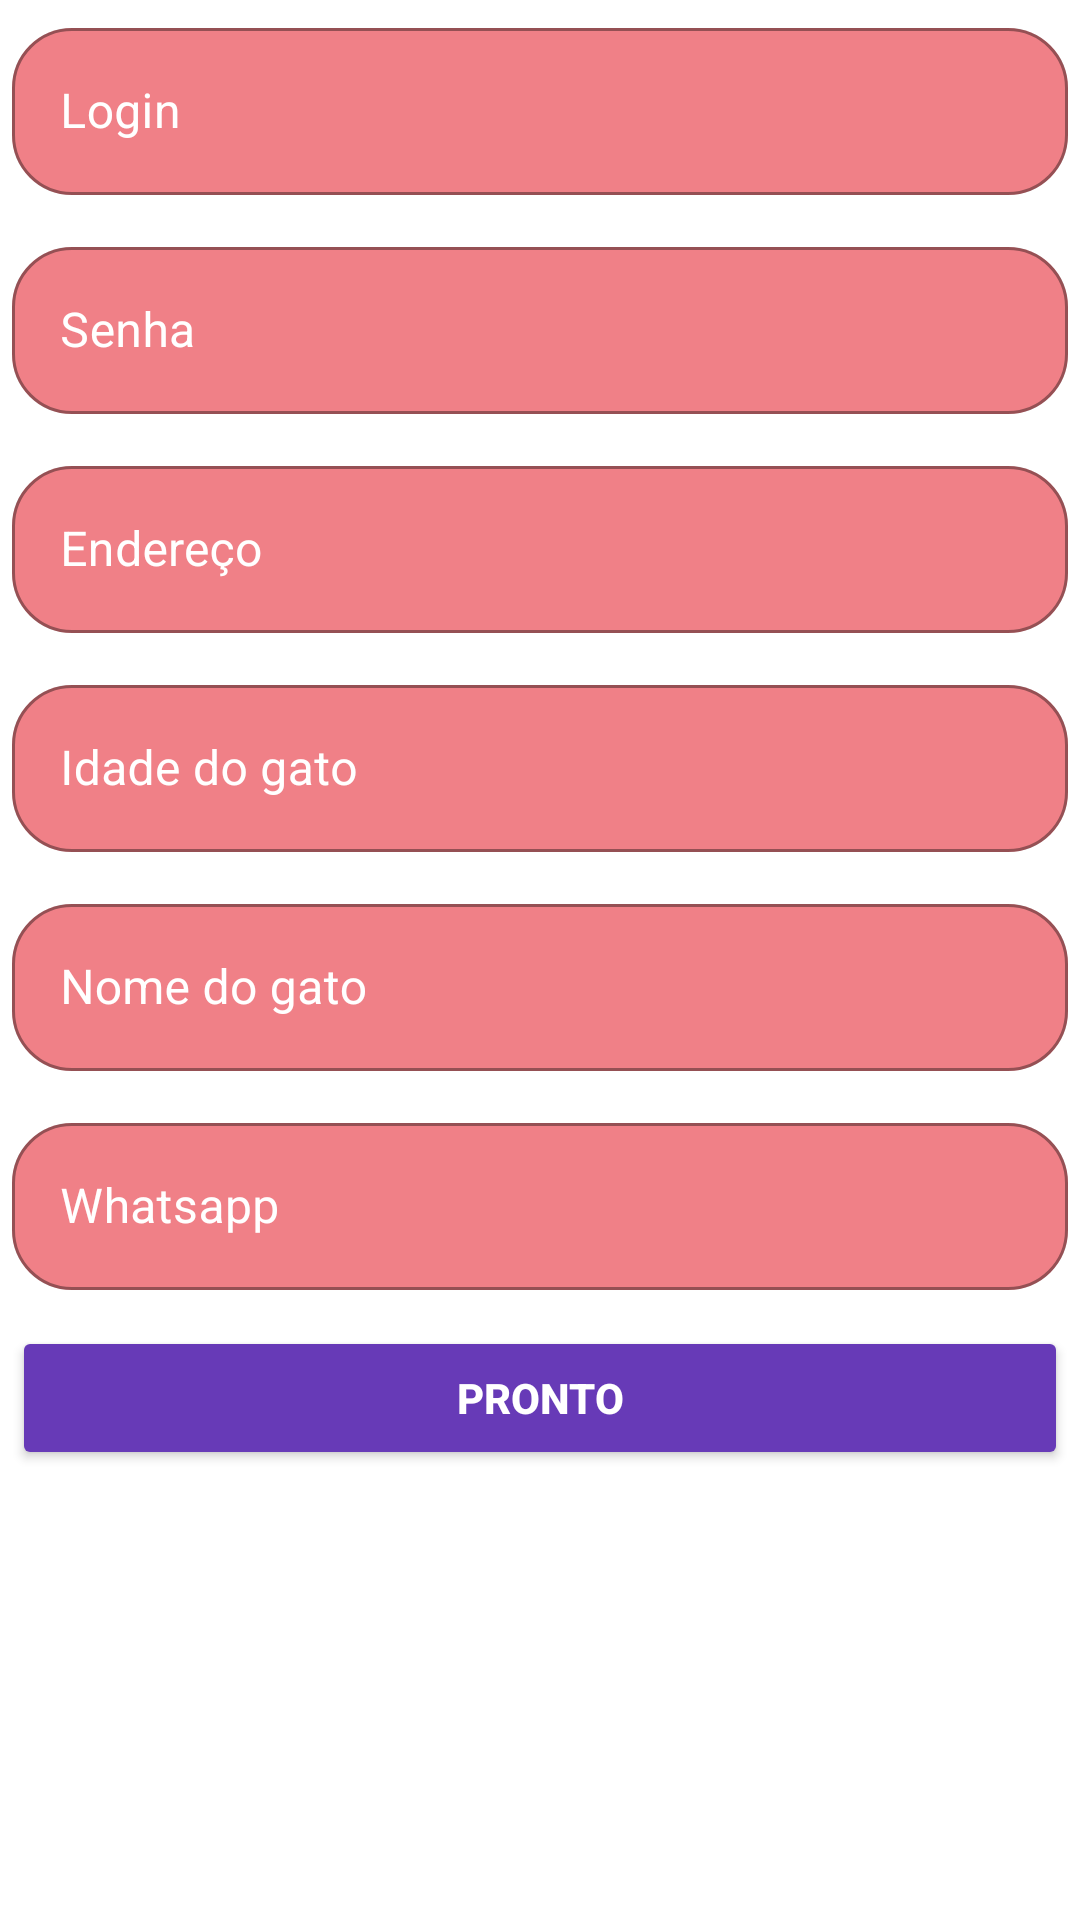

Layout XML and referenced resources for this Android screen:
<!-- AndroidManifest.xml: activity theme Theme.MaterialComponents.Light.DarkActionBar -->
<!-- res/layout/activity_cadastro.xml -->
<?xml version="1.0" encoding="utf-8"?>
<ScrollView android:layout_width="match_parent"
    android:layout_height="match_parent"
    android:fillViewport="true"
    xmlns:android="http://schemas.android.com/apk/res/android">
<LinearLayout
    android:orientation="vertical"
    xmlns:app="http://schemas.android.com/apk/res-auto"
    xmlns:tools="http://schemas.android.com/tools"
    android:layout_width="match_parent"
    android:layout_height="match_parent"
    tools:context=".CadastroActivity">

    <com.google.android.material.textfield.TextInputLayout
        app:boxCornerRadiusBottomEnd="20dp"
        app:boxCornerRadiusBottomStart="20dp"
        app:boxCornerRadiusTopEnd="20dp"
        app:boxCornerRadiusTopStart="20dp"
        android:id="@+id/login_field"
        style="@style/Widget.MaterialComponents.TextInputLayout.OutlinedBox"
        android:layout_width="match_parent"
        android:layout_height="wrap_content"
        android:layout_margin="4dp"
        android:hint="Login"
        android:textColorHint="#FFFFFF"
        app:hintTextColor="#FFFEFE"
        app:passwordToggleEnabled="false"
        app:placeholderTextColor="#000000"
        app:startIconTint="#000000"
        app:suffixTextColor="#000000">

        <com.google.android.material.textfield.TextInputEditText

            android:layout_width="match_parent"
            android:layout_height="wrap_content"
            android:layout_marginTop="8dp"
            android:layout_marginBottom="4dp"
            android:backgroundTint="#F08087"
            android:backgroundTintMode="src_over"
            android:textColorHint="#FFFFFF" />
    </com.google.android.material.textfield.TextInputLayout>

    <com.google.android.material.textfield.TextInputLayout
        app:boxCornerRadiusBottomEnd="20dp"
        app:boxCornerRadiusBottomStart="20dp"
        app:boxCornerRadiusTopEnd="20dp"
        app:boxCornerRadiusTopStart="20dp"
        android:id="@+id/senha_field"
        style="@style/Widget.MaterialComponents.TextInputLayout.OutlinedBox"
        android:layout_width="match_parent"
        android:layout_height="wrap_content"
        android:layout_margin="4dp"
        android:hint="Senha"
        android:textColorHint="#FFFFFF"
        app:hintTextColor="#FFFEFE"
        app:passwordToggleEnabled="false"
        app:placeholderTextColor="#000000"
        app:startIconTint="#000000"
        app:suffixTextColor="#000000">

        <com.google.android.material.textfield.TextInputEditText

            android:layout_width="match_parent"
            android:layout_height="wrap_content"
            android:layout_marginTop="8dp"
            android:layout_marginBottom="4dp"
            android:backgroundTint="#F08087"
            android:backgroundTintMode="src_over"
            android:textColorHint="#FFFFFF" />
    </com.google.android.material.textfield.TextInputLayout>

    <com.google.android.material.textfield.TextInputLayout
        app:boxCornerRadiusBottomEnd="20dp"
        app:boxCornerRadiusBottomStart="20dp"
        app:boxCornerRadiusTopEnd="20dp"
        app:boxCornerRadiusTopStart="20dp"
        android:id="@+id/endereco_field"
        style="@style/Widget.MaterialComponents.TextInputLayout.OutlinedBox"
        android:layout_width="match_parent"
        android:layout_height="wrap_content"
        android:layout_margin="4dp"
        android:hint="Endereço"
        android:textColorHint="#FFFFFF"
        app:hintTextColor="#FFFEFE"
        app:passwordToggleEnabled="false"
        app:placeholderTextColor="#000000"
        app:startIconTint="#000000"
        app:suffixTextColor="#000000">

        <com.google.android.material.textfield.TextInputEditText

            android:layout_width="match_parent"
            android:layout_height="wrap_content"
            android:layout_marginTop="8dp"
            android:layout_marginBottom="4dp"
            android:backgroundTint="#F08087"
            android:backgroundTintMode="src_over"
            android:textColorHint="#FFFFFF" />
    </com.google.android.material.textfield.TextInputLayout>
    <com.google.android.material.textfield.TextInputLayout
        app:boxCornerRadiusBottomEnd="20dp"
        app:boxCornerRadiusBottomStart="20dp"
        app:boxCornerRadiusTopEnd="20dp"
        app:boxCornerRadiusTopStart="20dp"
        android:id="@+id/idade_field"
        style="@style/Widget.MaterialComponents.TextInputLayout.OutlinedBox"
        android:layout_width="match_parent"
        android:layout_height="wrap_content"
        android:layout_margin="4dp"
        android:hint="Idade do gato"
        android:textColorHint="#FFFFFF"
        app:hintTextColor="#FFFEFE"
        app:passwordToggleEnabled="false"
        app:placeholderTextColor="#000000"
        app:startIconTint="#000000"
        app:suffixTextColor="#000000">

        <com.google.android.material.textfield.TextInputEditText

            android:layout_width="match_parent"
            android:layout_height="wrap_content"
            android:layout_marginTop="8dp"
            android:layout_marginBottom="4dp"
            android:backgroundTint="#F08087"
            android:backgroundTintMode="src_over"
            android:inputType="number|numberDecimal"
            android:textColorHint="#FFFFFF" />
    </com.google.android.material.textfield.TextInputLayout>

    <com.google.android.material.textfield.TextInputLayout
        app:boxCornerRadiusBottomEnd="20dp"
        app:boxCornerRadiusBottomStart="20dp"
        app:boxCornerRadiusTopEnd="20dp"
        app:boxCornerRadiusTopStart="20dp"
        android:id="@+id/nome_gato_field"
        style="@style/Widget.MaterialComponents.TextInputLayout.OutlinedBox"
        android:layout_width="match_parent"
        android:layout_height="wrap_content"
        android:layout_margin="4dp"
        android:hint="Nome do gato"
        android:textColorHint="#FFFFFF"
        app:hintTextColor="#FFFEFE"
        app:passwordToggleEnabled="false"
        app:placeholderTextColor="#000000"
        app:startIconTint="#000000"
        app:suffixTextColor="#000000">

        <com.google.android.material.textfield.TextInputEditText

            android:layout_width="match_parent"
            android:layout_height="wrap_content"
            android:layout_marginTop="8dp"
            android:layout_marginBottom="4dp"
            android:backgroundTint="#F08087"
            android:backgroundTintMode="src_over"
            android:textColorHint="#FFFFFF" />
    </com.google.android.material.textfield.TextInputLayout>

    <com.google.android.material.textfield.TextInputLayout
        app:boxCornerRadiusBottomEnd="20dp"
        app:boxCornerRadiusBottomStart="20dp"
        app:boxCornerRadiusTopEnd="20dp"
        app:boxCornerRadiusTopStart="20dp"
        android:id="@+id/contato_field"
        style="@style/Widget.MaterialComponents.TextInputLayout.OutlinedBox"
        android:layout_width="match_parent"
        android:layout_height="wrap_content"
        android:layout_margin="4dp"
        android:hint="Whatsapp"
        android:textColorHint="#FFFFFF"
        app:hintTextColor="#FFFEFE"
        app:passwordToggleEnabled="false"
        app:placeholderTextColor="#000000"
        app:startIconTint="#000000"
        app:suffixTextColor="#000000">

        <com.google.android.material.textfield.TextInputEditText

            android:layout_width="match_parent"
            android:layout_height="wrap_content"
            android:layout_marginTop="8dp"
            android:layout_marginBottom="4dp"
            android:backgroundTint="#F08087"
            android:backgroundTintMode="src_over"
            android:inputType="number|numberDecimal"
            android:textColorHint="#FFFFFF" />
    </com.google.android.material.textfield.TextInputLayout>

    <Button
        android:id="@+id/pronto"
        android:layout_width="match_parent"
        android:layout_height="wrap_content"
        android:layout_margin="4dp"
        android:backgroundTint="@color/purple"
        android:text="Pronto"
        android:textAllCaps="true"
        android:textColor="#FFFFFF"
        android:textStyle="bold" />

</LinearLayout></ScrollView>
<!-- resources referenced by this layout -->
<resources>
  <color name="purple">#673AB7</color>
</resources>
